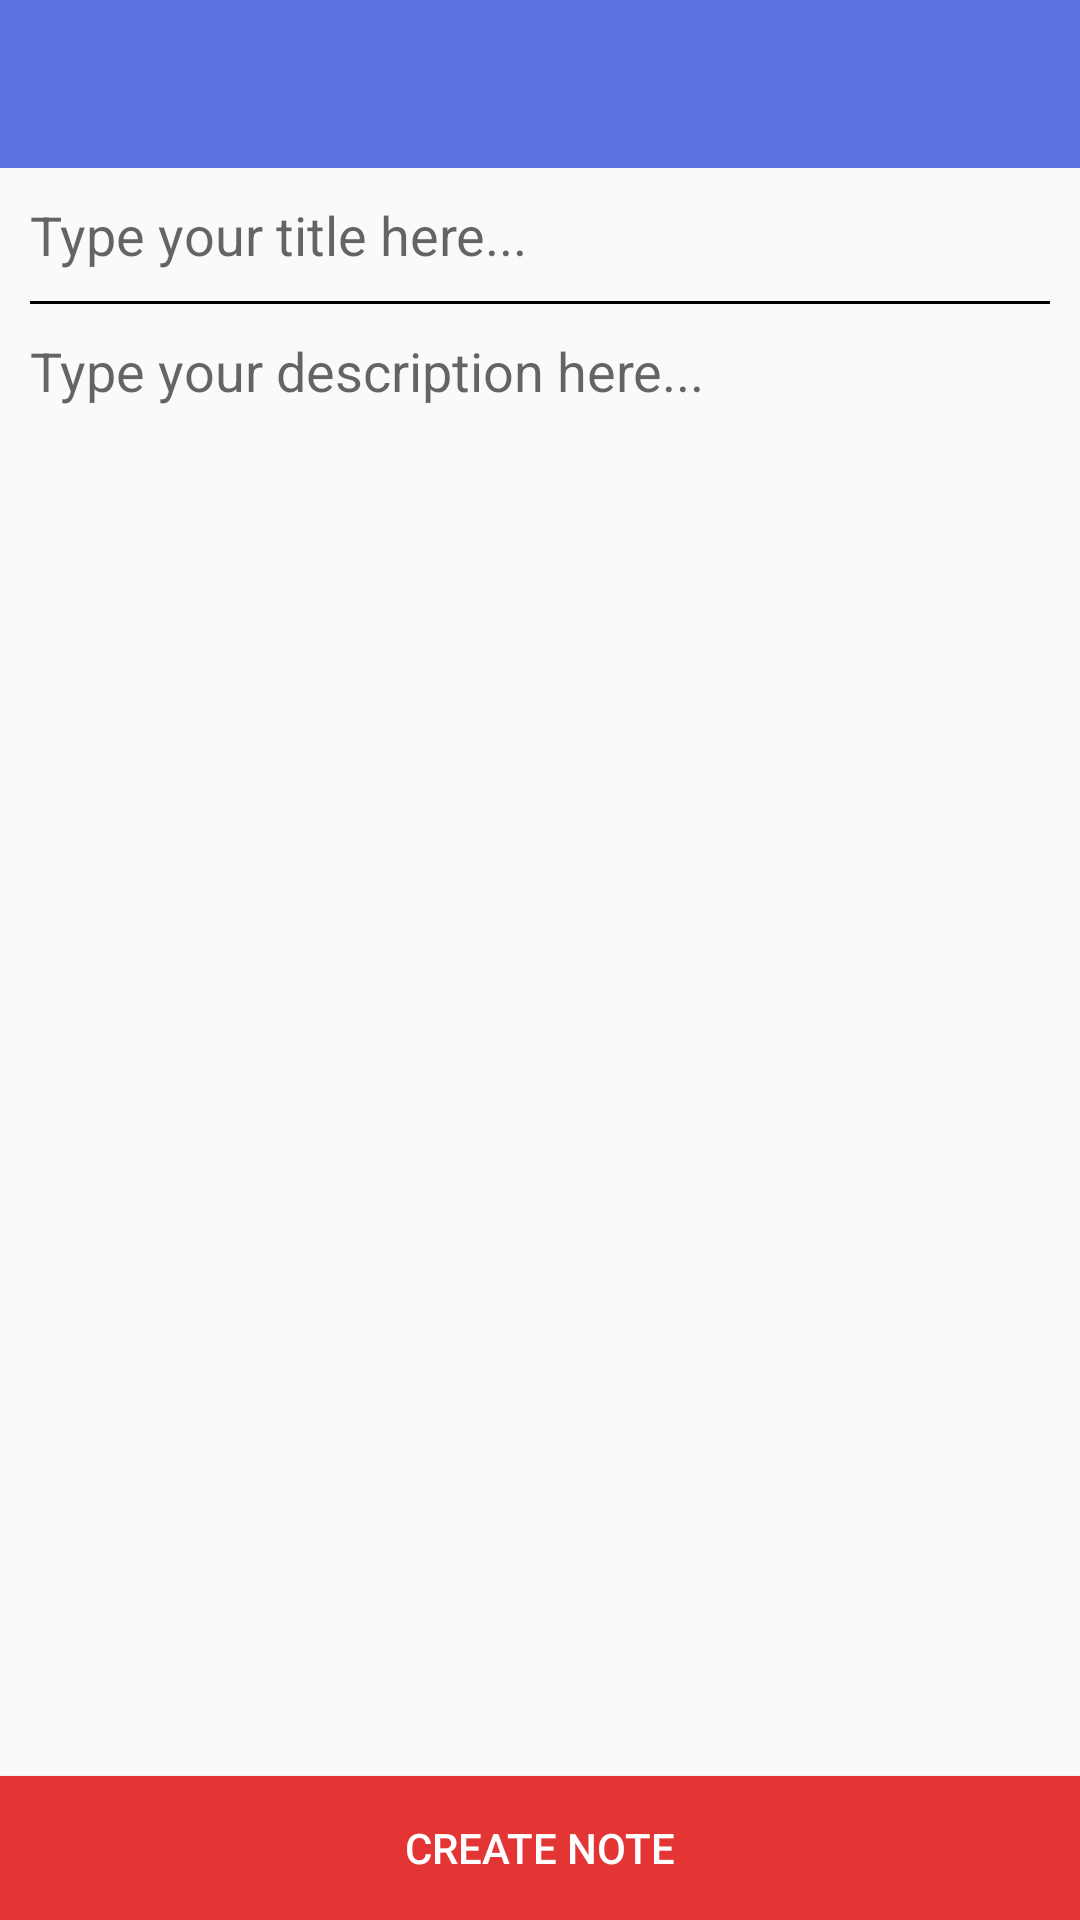

This screen was rendered from an Android layout file. Write that file and the resources it references.
<!-- AndroidManifest.xml: activity theme AppTheme.NoActionBar -->
<!-- res/layout/activity_new_note.xml -->
<?xml version="1.0" encoding="utf-8"?>
<android.support.design.widget.CoordinatorLayout
    xmlns:android="http://schemas.android.com/apk/res/android"
    xmlns:app="http://schemas.android.com/apk/res-auto"
    xmlns:tools="http://schemas.android.com/tools"
    android:layout_width="match_parent"
    android:layout_height="match_parent"
    tools:context=".NewNoteActivity">

    <LinearLayout
        android:layout_width="match_parent"
        android:layout_height="match_parent"
        android:orientation="vertical">

        <android.support.v7.widget.Toolbar
            android:id="@+id/new_note_toolbar"
            android:layout_width="match_parent"
            android:layout_height="wrap_content"
            android:background="?attr/colorPrimary"
            android:minHeight="?attr/actionBarSize"
            android:theme="?attr/actionBarTheme" />

        <EditText
            android:id="@+id/new_note_title"
            android:layout_width="match_parent"
            android:layout_height="wrap_content"
            android:background="@android:color/transparent"
            android:hint="Type your title here..."
            android:padding="10dp" />

        <View
            android:layout_width="match_parent"
            android:layout_height="1dp"
            android:background="@android:color/black"
            android:layout_marginStart="10dp"
            android:layout_marginEnd="10dp"
            android:layout_marginRight="10dp"
            android:layout_marginLeft="10dp"/>

        <EditText
            android:id="@+id/new_note_content"
            android:layout_width="match_parent"
            android:layout_height="match_parent"
            android:background="@android:color/transparent"
            android:hint="Type your description here..."
            android:inputType="textMultiLine"
            android:padding="10dp"
            android:gravity="top"
            android:layout_weight="1"/>

        <Button
            android:id="@+id/new_note_btn"
            android:layout_width="match_parent"
            android:layout_height="wrap_content"
            android:background="#E43535"
            android:textColor="@android:color/white"
            android:text="Create Note" />

    </LinearLayout>

</android.support.design.widget.CoordinatorLayout>
<!-- resources referenced by this layout -->
<resources>
  <style name="AppTheme.NoActionBar" parent="Theme.AppCompat.Light.NoActionBar">
  
          <item name="colorPrimary">@color/colorPrimary</item>
          <item name="colorPrimaryDark">@color/colorPrimaryDark</item>
          <item name="colorAccent">@color/colorAccent</item>
  
      </style>
  <color name="colorPrimary">#5A72E0</color>
  <color name="colorPrimaryDark">#0C37C3</color>
  <color name="colorAccent">#2196F3</color>
</resources>
